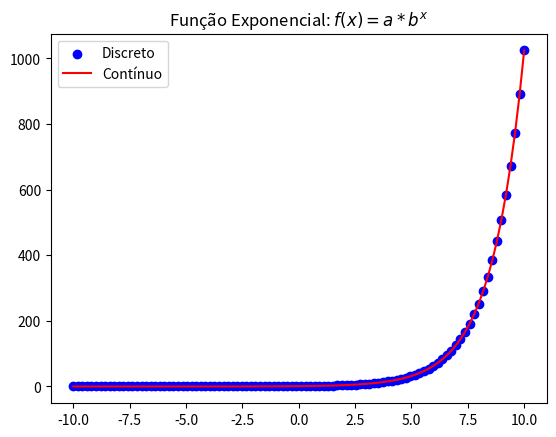

Reproduce this figure in Python.
import numpy as np
import matplotlib.pyplot as plt


def funcao_exponencial(x, a, b):
    return a * b**x


x = np.linspace(-10, 10, 100)

a, b = 1, 2


plt.scatter(x, funcao_exponencial(x, a, b), color='blue', label='Discreto')
plt.plot(x, funcao_exponencial(x, a, b), color='red', label='Contínuo')
plt.title("Função Exponencial: $f(x) = a * b^x$")
plt.legend()
plt.show()
